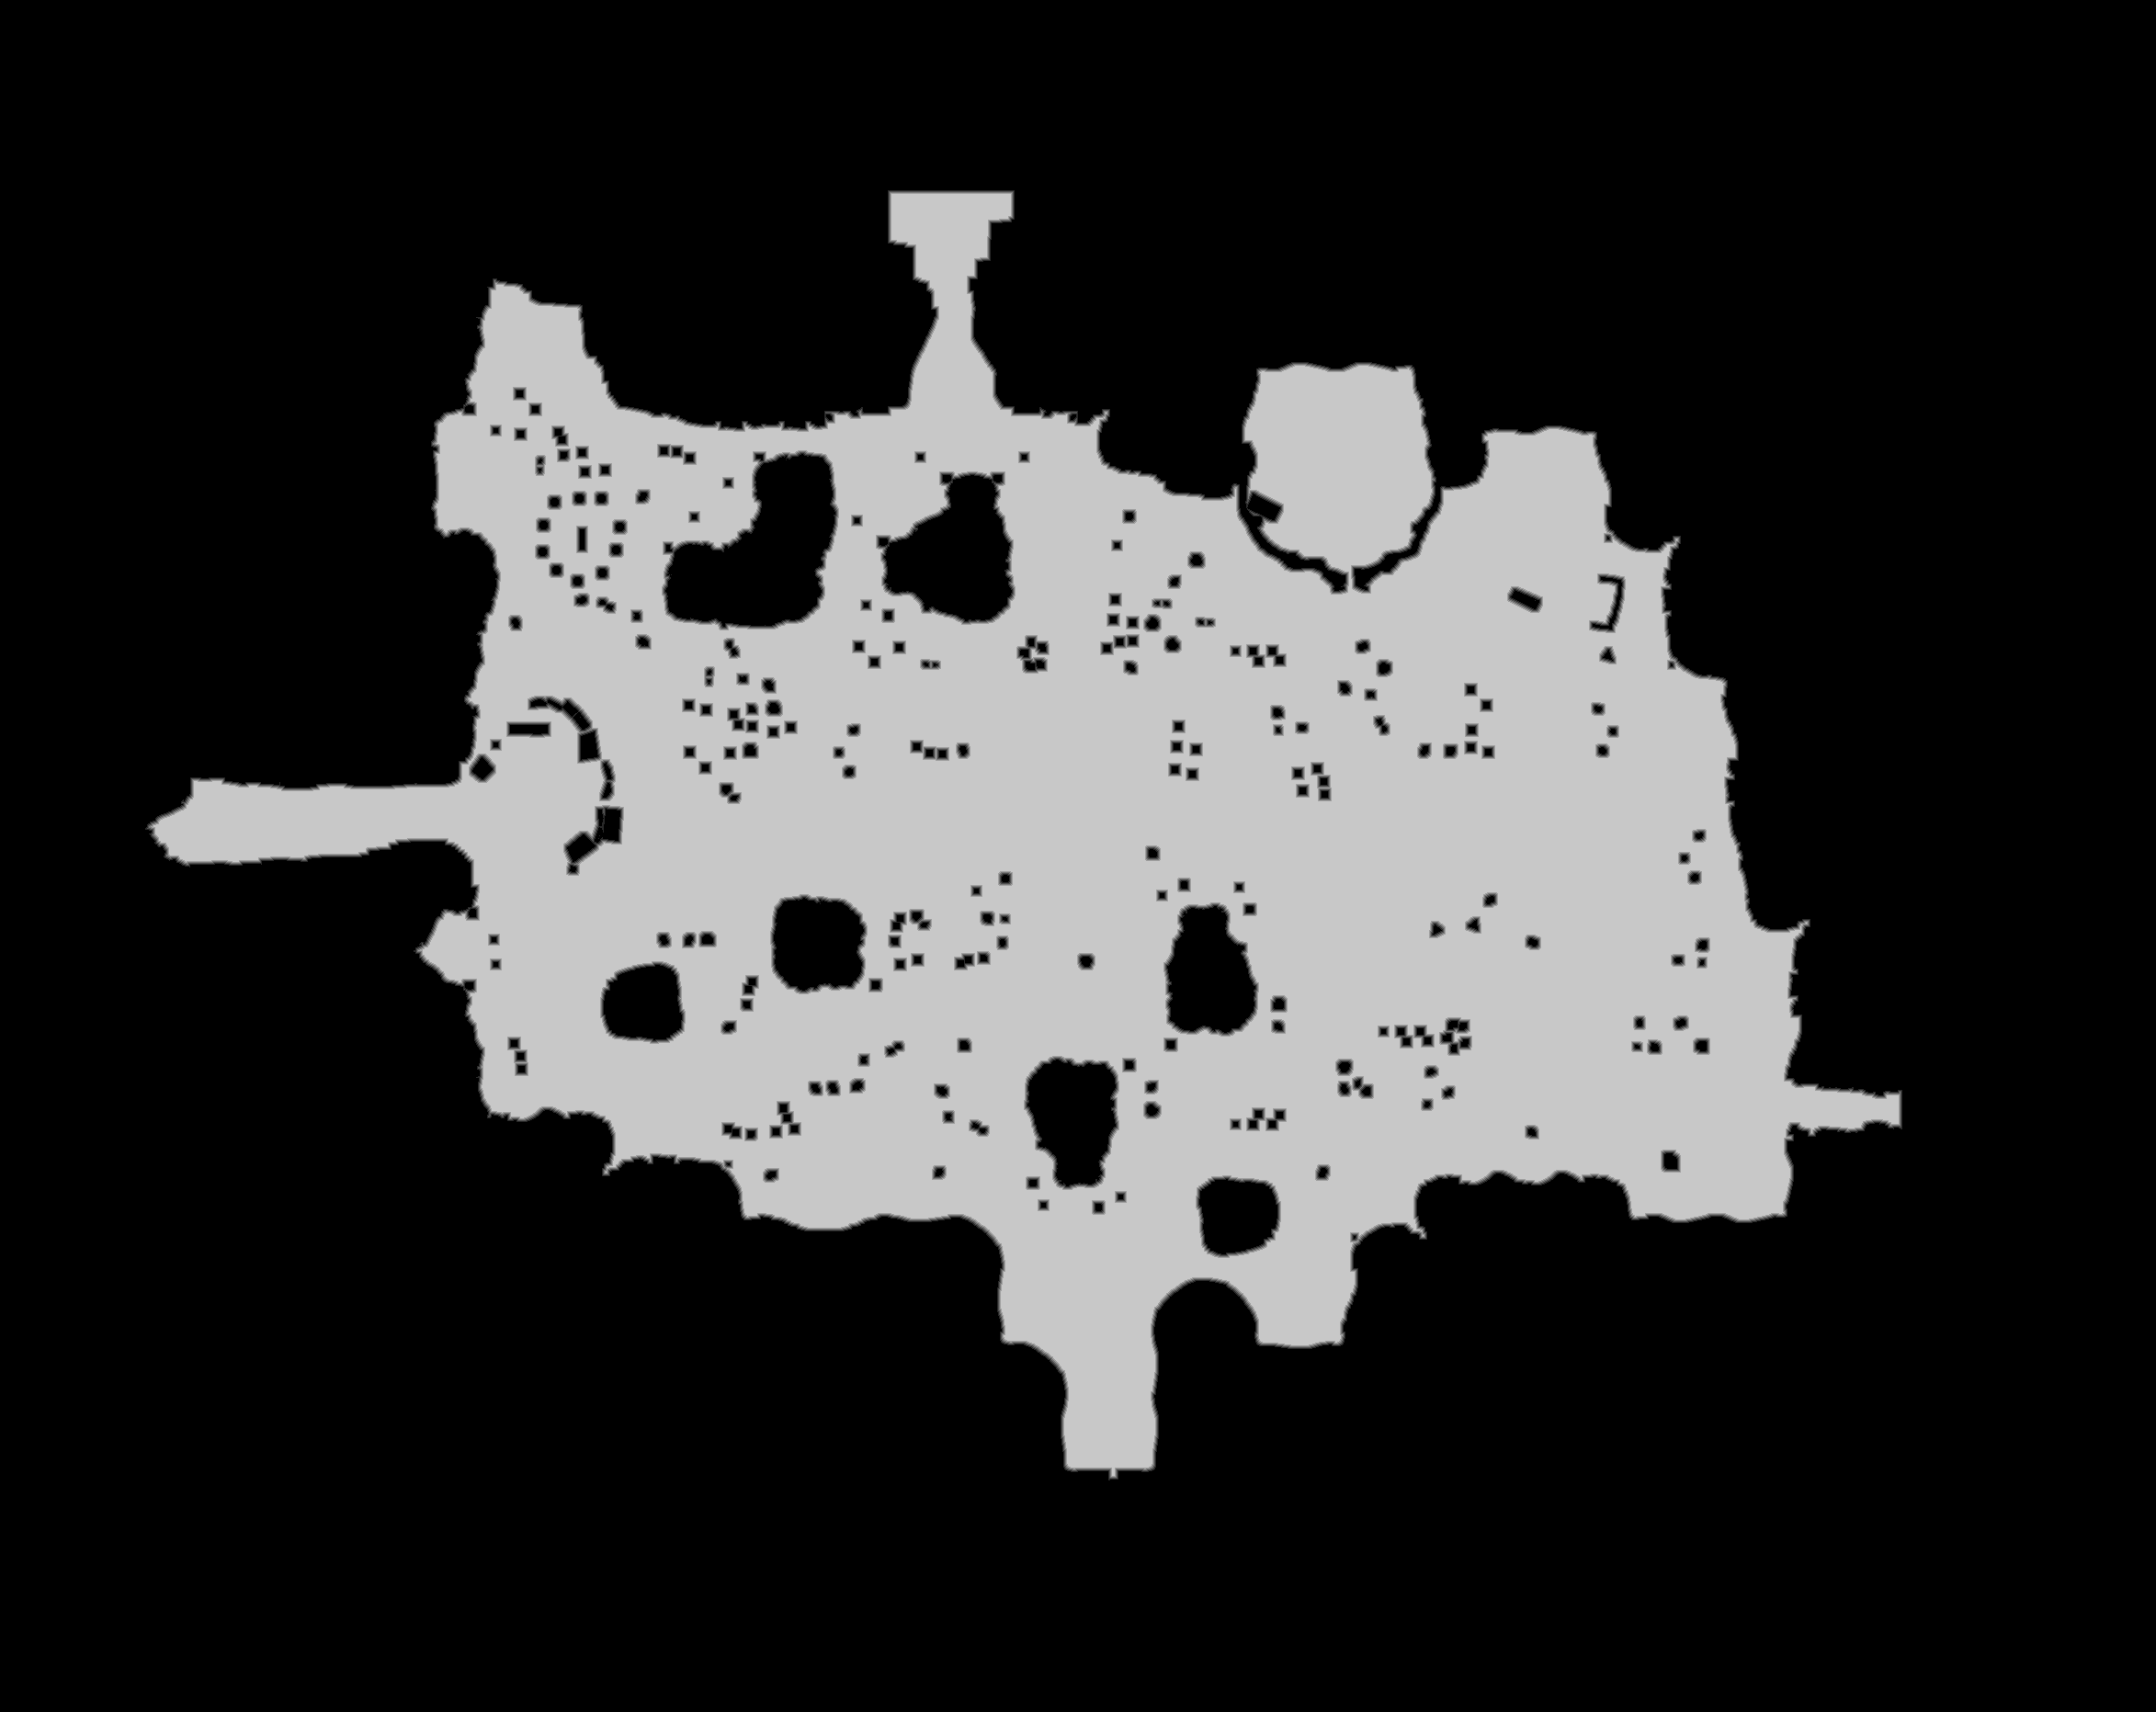

Source data for this figure (header and first rows):
base	0x421774e0000
origin	0xf0010
stride	1173
width	2346
height	1863
nibble	0	3170000
nibble	1	24042
nibble	2	25526
nibble	3	26955
nibble	4	28106
nibble	5	1095969
